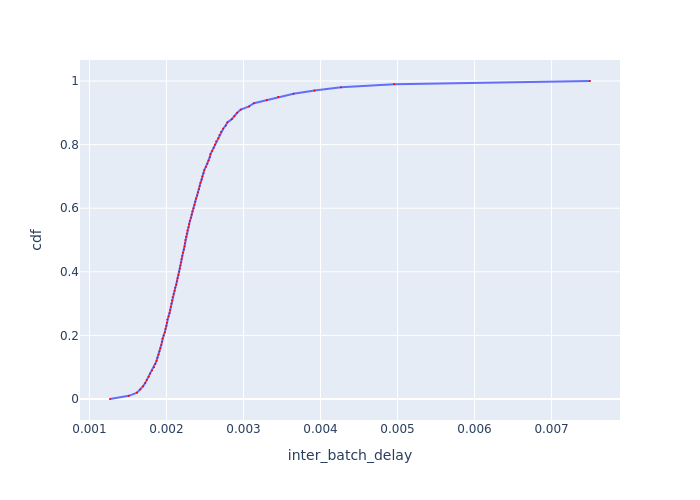

Source data for this figure (header and first rows):
cdf, inter_batch_delay
0.0, 0.001267
0.01, 0.001511
0.02, 0.001617
0.03, 0.00166
0.04, 0.001697
0.05, 0.001724
0.06, 0.001745
0.07, 0.00177
0.08, 0.001787
0.09, 0.001813
0.1, 0.001838
0.11, 0.001857
0.12, 0.001872
0.13, 0.001883
0.14, 0.001898
0.15, 0.001909
0.16, 0.001921
0.17, 0.001932
0.18, 0.00194
0.19, 0.001948
0.2, 0.001964
0.21, 0.001979
0.22, 0.001987
0.23, 0.001999
0.24, 0.002007
0.25, 0.002011
0.26, 0.002027
0.27, 0.00204
0.28, 0.002048
0.29, 0.002056
0.3, 0.002064
0.31, 0.002072
0.32, 0.002081
0.33, 0.002093
0.34, 0.002106
0.35, 0.002114
0.36, 0.002127
0.37, 0.002136
0.38, 0.002144
0.39, 0.002157
0.4, 0.002166
0.41, 0.002174
0.42, 0.002183
0.43, 0.002192
0.44, 0.002196
0.45, 0.002205
0.46, 0.002214
0.47, 0.002227
0.48, 0.002236
0.49, 0.002241
0.5, 0.002245
0.51, 0.002254
0.52, 0.002263
0.53, 0.002272
0.54, 0.002286
0.55, 0.002295
0.56, 0.002304
0.57, 0.002318
0.58, 0.002327
0.59, 0.002337
... 41 more rows
